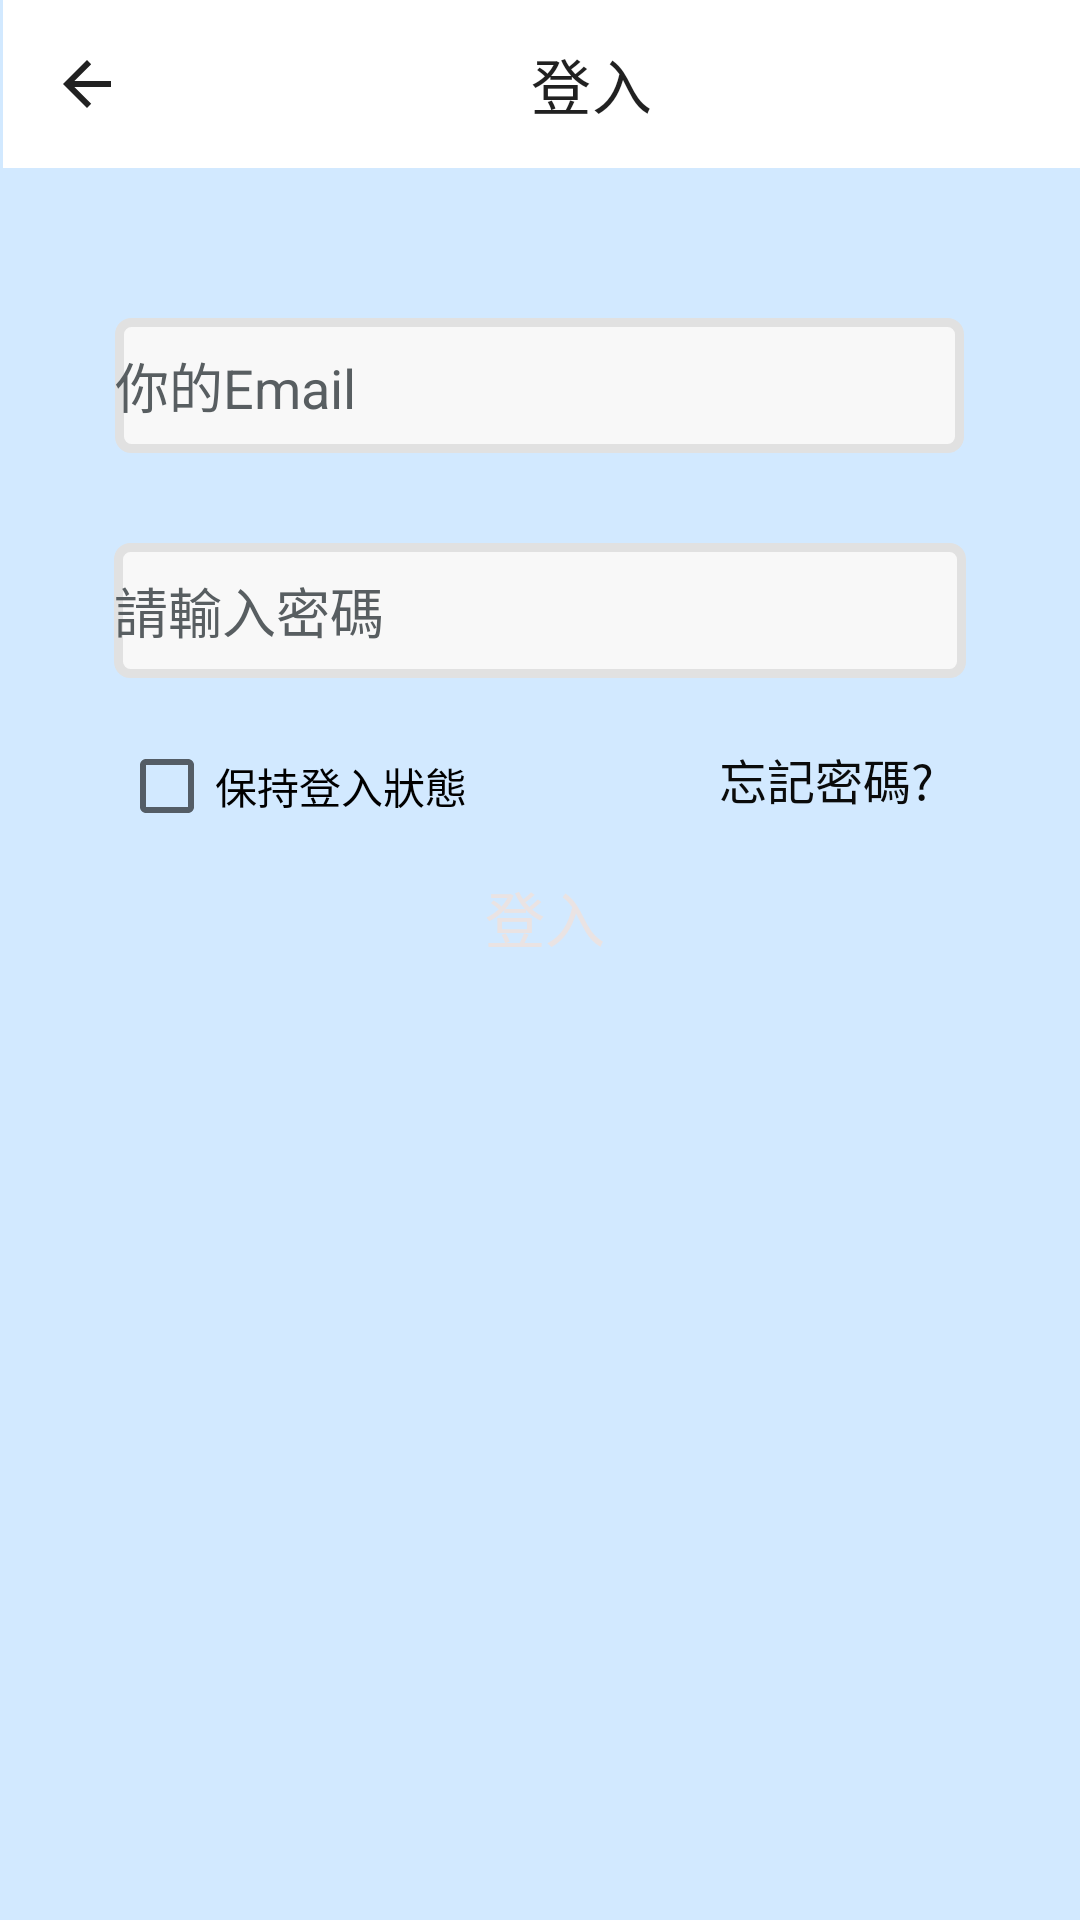

The Android layout XML behind this screen, and the referenced resources:
<!-- AndroidManifest.xml: application theme Theme.MyApplication40 -->
<!-- res/layout/activity_main2.xml -->
<?xml version="1.0" encoding="utf-8"?>
<androidx.constraintlayout.widget.ConstraintLayout xmlns:android="http://schemas.android.com/apk/res/android"
    xmlns:app="http://schemas.android.com/apk/res-auto"
    xmlns:tools="http://schemas.android.com/tools"
    android:layout_width="match_parent"
    android:layout_height="match_parent"
    android:background="#D2E9FF"
    tools:context=".MainActivity2">

    <TextView
        android:id="@+id/txt4"
        android:layout_width="81dp"
        android:layout_height="27dp"
        android:layout_marginStart="30dp"
        android:layout_marginTop="11dp"
        android:layout_marginEnd="64dp"
        android:layout_marginBottom="42dp"
        android:text="忘記密碼?"
        android:textColor="#0A0B0B"
        android:textSize="16sp"
        app:layout_constraintBottom_toTopOf="@+id/btn2"
        app:layout_constraintEnd_toEndOf="parent"
        app:layout_constraintStart_toEndOf="@+id/checkBox"
        app:layout_constraintTop_toBottomOf="@+id/password2" />

    <EditText
        android:id="@+id/Email"
        android:layout_width="283dp"
        android:layout_height="45dp"
        android:layout_marginStart="64dp"
        android:layout_marginTop="20dp"
        android:layout_marginEnd="64dp"
        android:layout_marginBottom="15dp"
        android:autofillHints="Email"
        android:background="@drawable/underline"
        android:ems="10"
        android:hint="你的Email"
        android:inputType="textEmailAddress"
        android:textColorHint="#585E61"
        app:layout_constraintBottom_toTopOf="@+id/password2"
        app:layout_constraintEnd_toEndOf="parent"
        app:layout_constraintHorizontal_bias="0.509"
        app:layout_constraintStart_toStartOf="parent"
        app:layout_constraintTop_toBottomOf="@+id/toolbar5"
        tools:ignore="TextContrastCheck,TextContrastCheck" />

    <EditText
        android:id="@+id/password2"
        android:layout_width="284dp"
        android:layout_height="45dp"
        android:layout_marginStart="64dp"
        android:layout_marginTop="15dp"
        android:layout_marginEnd="64dp"
        android:layout_marginBottom="11dp"
        android:autofillHints=""
        android:background="@drawable/underline"
        android:ems="10"
        android:hint="請輸入密碼"
        android:inputType="textPassword"
        android:minHeight="48dp"
        android:textColorHint="#585E61"
        app:layout_constraintBottom_toTopOf="@+id/txt4"
        app:layout_constraintEnd_toEndOf="parent"
        app:layout_constraintStart_toStartOf="parent"
        app:layout_constraintTop_toBottomOf="@+id/Email"
        tools:ignore="HardcodedText,SpeakableTextPresentCheck" />

    <CheckBox
        android:id="@+id/checkBox"
        android:layout_width="140dp"
        android:layout_height="40dp"
        android:layout_marginStart="64dp"
        android:layout_marginTop="16dp"
        android:layout_marginEnd="30dp"
        android:text="保持登入狀態"
        app:layout_constraintEnd_toStartOf="@+id/txt4"
        app:layout_constraintStart_toStartOf="parent"
        app:layout_constraintTop_toBottomOf="@+id/password2"
        tools:ignore="TouchTargetSizeCheck" />

    <Button
        android:id="@+id/btn2"
        android:layout_width="286dp"
        android:layout_height="50dp"
        android:layout_marginStart="64dp"
        android:layout_marginTop="30dp"
        android:layout_marginEnd="61dp"
        android:layout_marginBottom="341dp"
        android:background="@drawable/btnsharp"
        android:text="登入"
        android:textColor="#EAE3E3"
        android:textSize="20sp"
        app:backgroundTint="#A93F51B5"
        app:layout_constraintBottom_toBottomOf="parent"
        app:layout_constraintEnd_toEndOf="parent"
        app:layout_constraintStart_toStartOf="parent"
        app:layout_constraintTop_toBottomOf="@+id/checkBox"
        tools:ignore="SpeakableTextPresentCheck,SpeakableTextPresentCheck" />

    <androidx.appcompat.widget.Toolbar
        android:id="@+id/toolbar5"
        android:layout_width="409dp"
        android:layout_height="wrap_content"
        android:layout_marginStart="1dp"
        android:layout_marginEnd="1dp"
        android:layout_marginBottom="30dp"
        android:background="@color/white"
        android:minHeight="?attr/actionBarSize"
        android:theme="?attr/actionBarTheme"
        app:layout_constraintBottom_toTopOf="@+id/Email"
        app:layout_constraintEnd_toEndOf="parent"
        app:layout_constraintHorizontal_bias="0.0"
        app:layout_constraintStart_toStartOf="parent"
        app:layout_constraintTop_toTopOf="parent"
        app:navigationIcon="?attr/actionModeCloseDrawable"
        app:title="登入"
        app:titleMarginStart="120dp" />


</androidx.constraintlayout.widget.ConstraintLayout>
<!-- resources referenced by this layout -->
<resources>
  <!-- drawable underline (drawable) -->
  <?xml version="1.0" encoding="utf-8"?>
  <selector xmlns:android="http://schemas.android.com/apk/res/android">
  
      <item>
          <shape>
              <stroke android:width="3dp" android:color="#e1e1e1" />
              <solid android:color="#f8f8f8" />
              <corners android:radius="4dp" />
          </shape>
      </item>
  
  </selector>
  <style name="Theme.MyApplication40" parent="Theme.MaterialComponents.DayNight.NoActionBar">
          
          <item name="colorPrimary">@color/purple_500</item>
          <item name="colorPrimaryVariant">@color/purple_700</item>
          <item name="colorOnPrimary">@color/white</item>
          
          <item name="colorSecondary">@color/teal_200</item>
          <item name="colorSecondaryVariant">@color/teal_700</item>
          <item name="colorOnSecondary">@color/black</item>
          
          <item name="android:statusBarColor" tools:targetApi="l">?attr/colorPrimaryVariant</item>
          
      </style>
  <!-- not gathered from this repository: default colours our renderer supplied (Android Studio template values) -->
  <color name="purple_500">#FF6200EE</color>
  <color name="purple_700">#FF3700B3</color>
  <color name="teal_200">#FF03DAC5</color>
  <color name="teal_700">#FF018786</color>
  <color name="black">#FF000000</color>
  <color name="white">#FFFFFFFF</color>
</resources>
